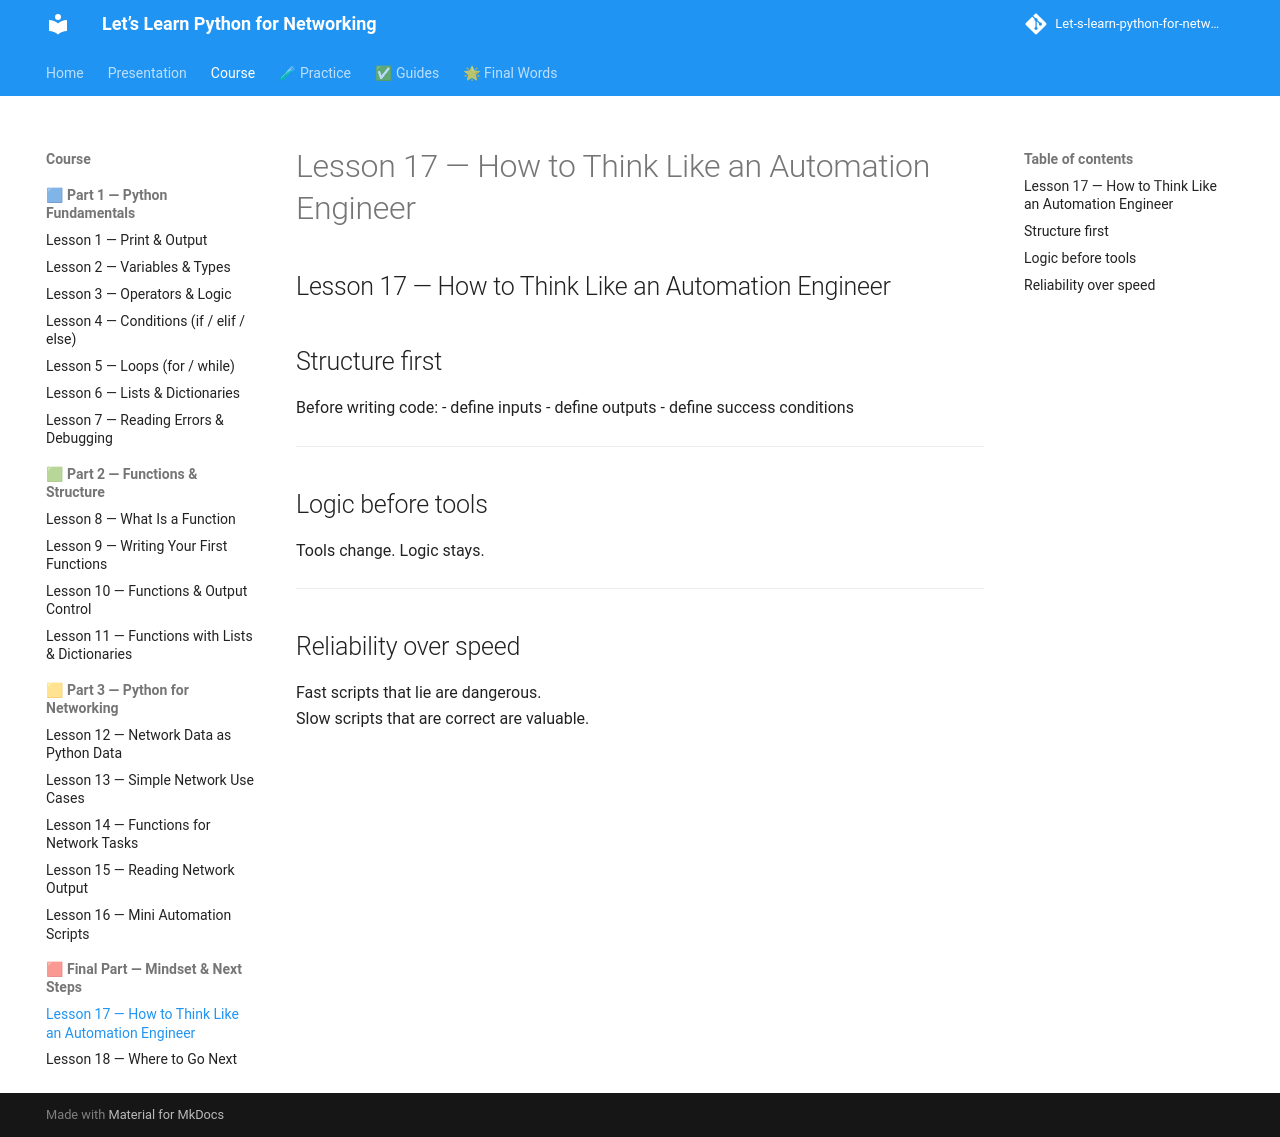

repository: badr385/Let-s-learn-python-for-networking · page: lessons/lesson-17-mindset/index.html · generator: mkdocs

## Lesson 17 — How to Think Like an Automation Engineer

## Structure first

Before writing code:
- define inputs
- define outputs
- define success conditions

---

## Logic before tools

Tools change. Logic stays.

---

## Reliability over speed

Fast scripts that lie are dangerous.  
Slow scripts that are correct are valuable.
